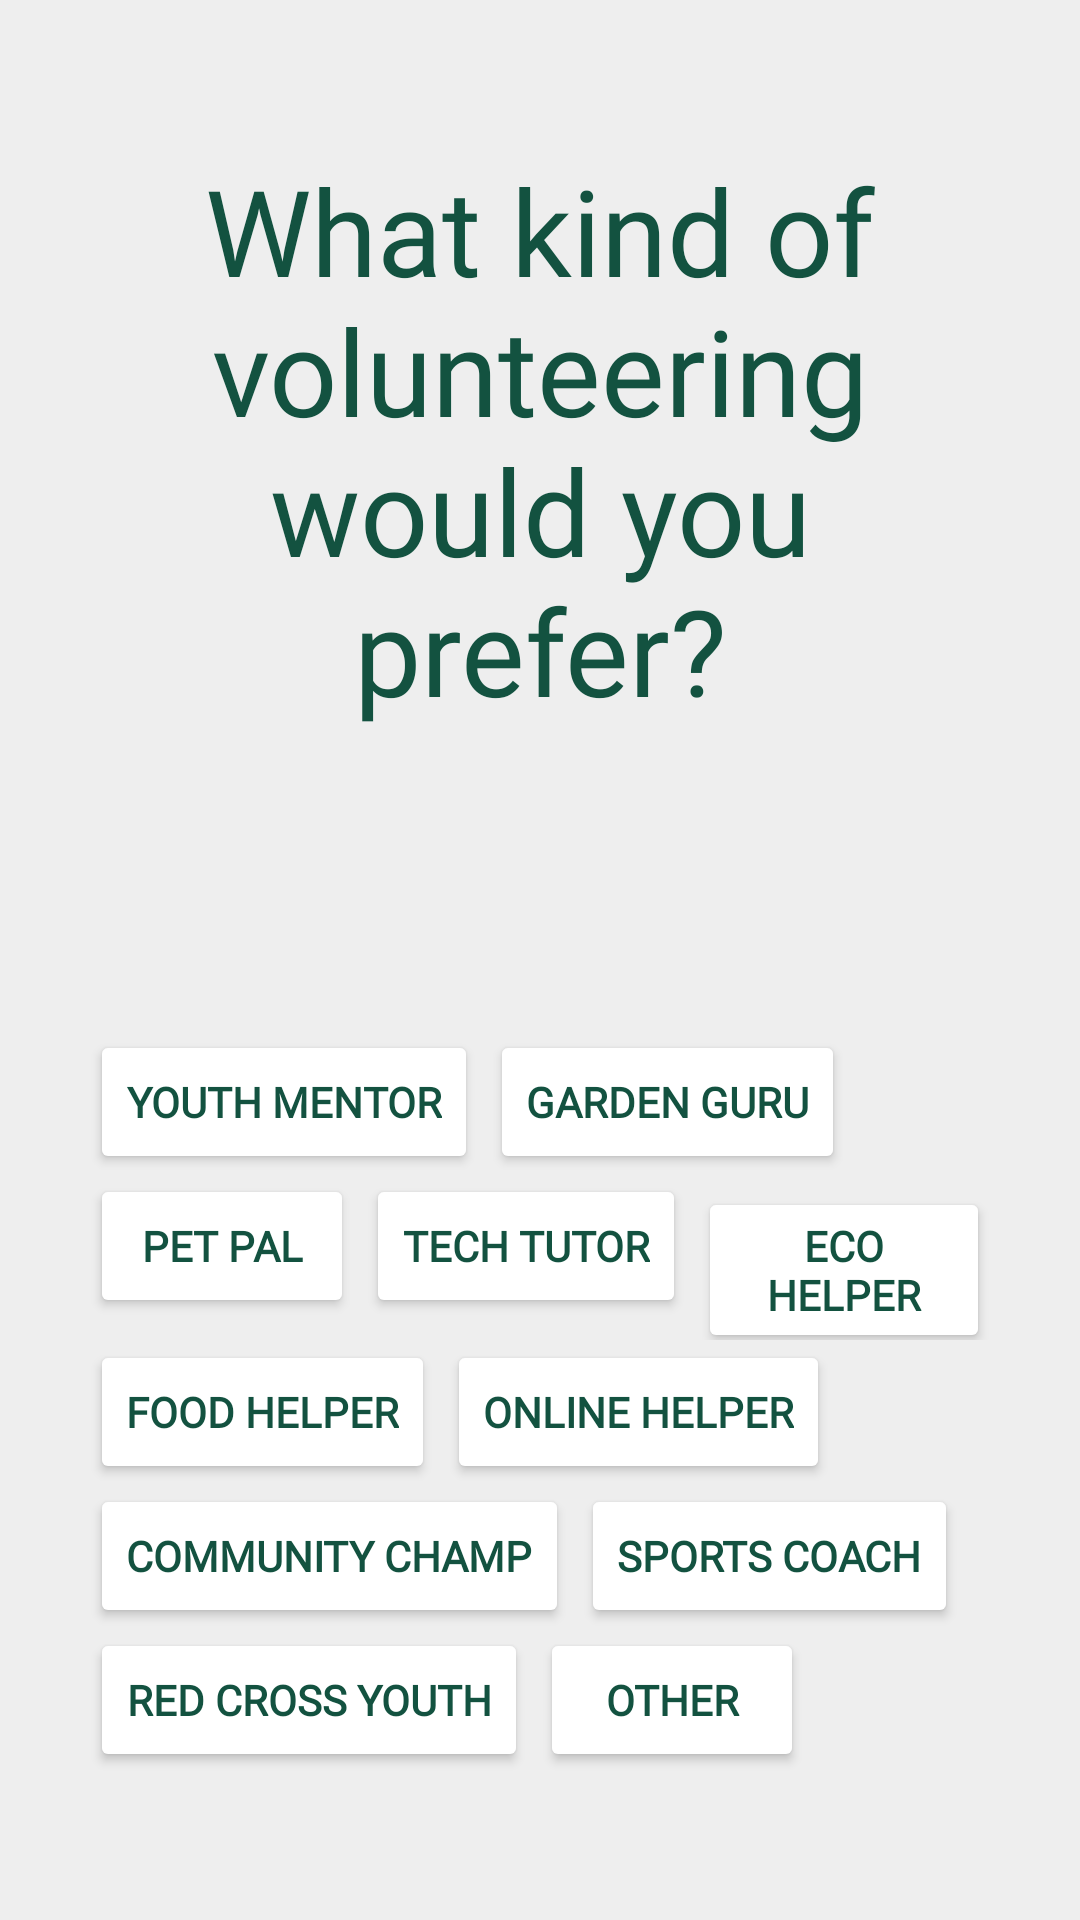

Here is an Android app screen rendered from its layout file. Give the layout XML and the strings, colors and styles it references.
<!-- AndroidManifest.xml: application theme Theme.IJoin -->
<!-- res/layout/activity_sign_up_as_vol_step3.xml -->
<?xml version="1.0" encoding="utf-8"?>
<LinearLayout xmlns:android="http://schemas.android.com/apk/res/android"
    xmlns:app="http://schemas.android.com/apk/res-auto"
    xmlns:tools="http://schemas.android.com/tools"
    android:layout_width="match_parent"
    android:layout_height="match_parent"
    tools:context=".SignUpAsVolStep3"
    android:orientation="vertical"
    android:background="@color/white"
    android:padding="30dp">
    <TextView
        android:layout_width="match_parent"
        android:layout_height="wrap_content"
        android:text="What kind of volunteering would you prefer?"
        android:textColor="@color/bc_green"
        android:fontFamily="@font/gilroy_extrabold"
        android:gravity="center"
        android:layout_marginTop="20dp"
        android:textSize="40dp"
        />
    <LinearLayout
        android:layout_width="match_parent"
        android:layout_height="wrap_content"
        android:layout_marginTop="100dp"
        android:orientation="horizontal"
        >
        <Button
            android:id="@+id/youth_mentor"
            android:layout_width="wrap_content"
            android:layout_height="wrap_content"
            android:text="Youth Mentor"
            android:fontFamily="@font/gilroy_semibold"
            android:textStyle="bold"
            android:textColor="@color/bc_green"
            android:backgroundTint="@color/white1"
            />

        <Button
            android:id="@+id/garden_guru"
            android:layout_width="wrap_content"
            android:layout_height="wrap_content"
            android:layout_marginLeft="4dp"
            android:backgroundTint="@color/white1"
            android:fontFamily="@font/gilroy_semibold"
            android:text="Garden Guru"
            android:textColor="@color/bc_green"
            android:textStyle="bold" />
    </LinearLayout>
    <LinearLayout
        android:layout_width="match_parent"
        android:layout_height="wrap_content"
        android:orientation="horizontal"
        >
        <Button
            android:id="@+id/pet_pal"
            android:layout_width="wrap_content"
            android:layout_height="wrap_content"
            android:text="Pet Pal"
            android:fontFamily="@font/gilroy_semibold"
            android:textStyle="bold"
            android:textColor="@color/bc_green"
            android:backgroundTint="@color/white1"
            />

        <Button
            android:id="@+id/tech_tutor"
            android:layout_width="wrap_content"
            android:layout_height="wrap_content"
            android:layout_marginLeft="4dp"
            android:backgroundTint="@color/white1"
            android:fontFamily="@font/gilroy_semibold"
            android:text="Tech Tutor"
            android:textColor="@color/bc_green"
            android:textStyle="bold" />
        <Button
            android:id="@+id/eco_helper"
            android:layout_width="wrap_content"
            android:layout_height="wrap_content"
            android:layout_marginLeft="4dp"
            android:backgroundTint="@color/white1"
            android:fontFamily="@font/gilroy_semibold"
            android:text="Eco Helper"
            android:textColor="@color/bc_green"
            android:textStyle="bold" />
    </LinearLayout>
    <LinearLayout
        android:layout_width="match_parent"
        android:layout_height="wrap_content"
        android:orientation="horizontal"
        >
        <Button
            android:id="@+id/food_helper"
            android:layout_width="wrap_content"
            android:layout_height="wrap_content"
            android:text="Food Helper"
            android:fontFamily="@font/gilroy_semibold"
            android:textStyle="bold"
            android:textColor="@color/bc_green"
            android:backgroundTint="@color/white1"
            />

        <Button
            android:id="@+id/online_helper"
            android:layout_width="wrap_content"
            android:layout_height="wrap_content"
            android:layout_marginLeft="4dp"
            android:backgroundTint="@color/white1"
            android:fontFamily="@font/gilroy_semibold"
            android:text="Online Helper"
            android:textColor="@color/bc_green"
            android:textStyle="bold" />
    </LinearLayout>
    <LinearLayout
        android:layout_width="match_parent"
        android:layout_height="wrap_content"
        android:orientation="horizontal"
        >
        <Button
            android:id="@+id/community_champ"
            android:layout_width="wrap_content"
            android:layout_height="wrap_content"
            android:text="Community Champ"
            android:fontFamily="@font/gilroy_semibold"
            android:textStyle="bold"
            android:textColor="@color/bc_green"
            android:backgroundTint="@color/white1"
            />

        <Button
            android:id="@+id/sports_coach"
            android:layout_width="wrap_content"
            android:layout_height="wrap_content"
            android:layout_marginLeft="4dp"
            android:backgroundTint="@color/white1"
            android:fontFamily="@font/gilroy_semibold"
            android:text="Sports Coach"
            android:textColor="@color/bc_green"
            android:textStyle="bold" />
    </LinearLayout>
    <LinearLayout
        android:layout_width="match_parent"
        android:layout_height="wrap_content"
        android:orientation="horizontal"
        >
        <Button
            android:id="@+id/red_cross_youth"
            android:layout_width="wrap_content"
            android:layout_height="wrap_content"
            android:text="Red Cross Youth"
            android:fontFamily="@font/gilroy_semibold"
            android:textStyle="bold"
            android:textColor="@color/bc_green"
            android:backgroundTint="@color/white1"
            />
        <Button
            android:id="@+id/other"
            android:layout_width="wrap_content"
            android:layout_height="wrap_content"
            android:layout_marginLeft="4dp"
            android:backgroundTint="@color/white1"
            android:fontFamily="@font/gilroy_semibold"
            android:text="Other"
            android:textColor="@color/bc_green"
            android:textStyle="bold" />
    </LinearLayout>
    <androidx.appcompat.widget.AppCompatButton
        android:id="@+id/sign_up"
        android:layout_width="match_parent"
        android:layout_height="wrap_content"
        android:text="Sign Up"
        android:background="@drawable/rounded_button"
        android:backgroundTint="@color/yellow"
        android:fontFamily="@font/gilroy_extrabold"
        android:layout_marginTop="40dp"
        android:textColor="@color/black"
        />
</LinearLayout>
<!-- resources referenced by this layout -->
<resources>
  <color name="bc_green">#135240</color>
  <color name="black">#FF000000</color>
  <color name="white">#EEEEEE</color>
  <color name="white1">#FFFFFF</color>
  <color name="yellow">#E9AE0B</color>
  <!-- drawable rounded_button (drawable) -->
  <?xml version="1.0" encoding="utf-8"?>
  <shape xmlns:android="http://schemas.android.com/apk/res/android"
      android:shape="rectangle">
      <corners android:radius="8dp" />
      <solid android:color="#135240" /> 
  </shape>
  <style name="Theme.IJoin" parent="Base.Theme.IJoin" />
  <style name="Base.Theme.IJoin" parent="Theme.Material3.DayNight.NoActionBar">
          
          
      </style>
</resources>
